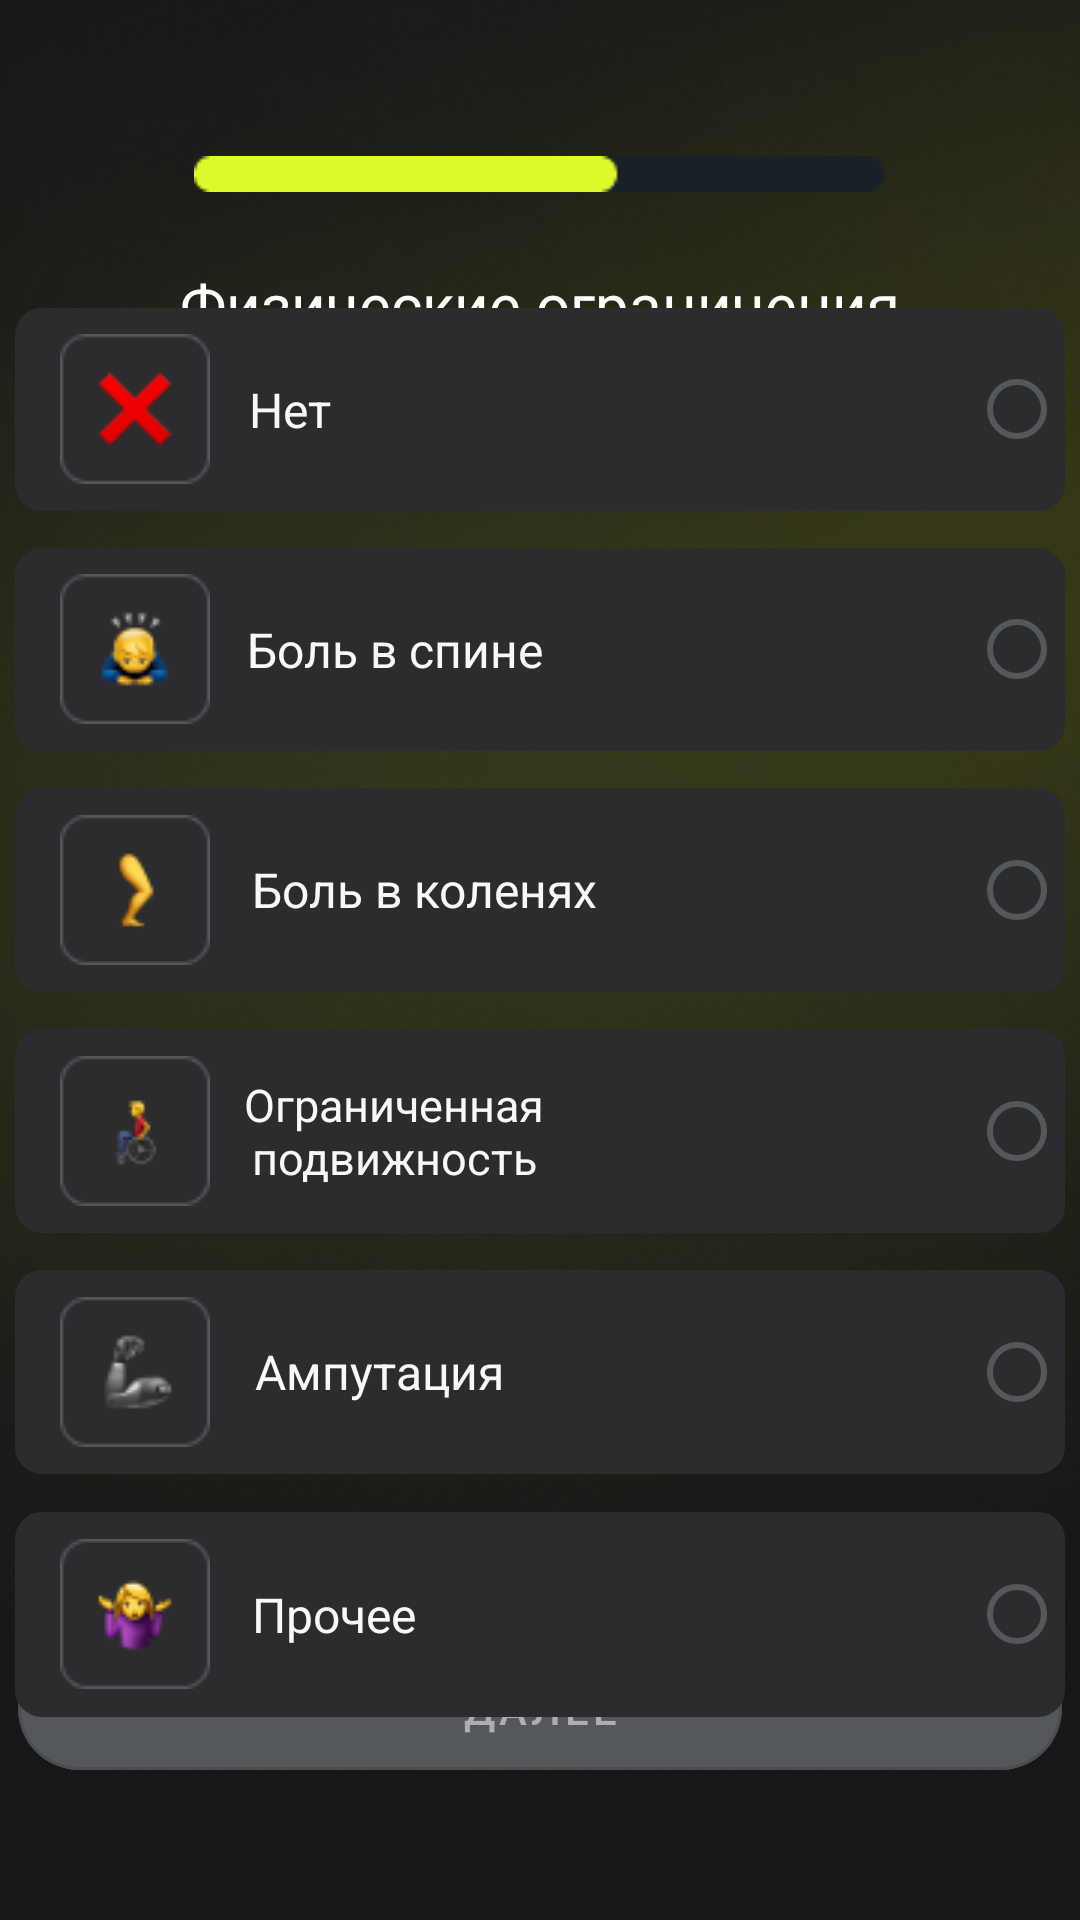

The Android layout XML behind this screen, and the referenced resources:
<!-- AndroidManifest.xml: application theme Theme.MyChoiceAI -->
<!-- res/layout/fragment_physical_limitations.xml -->
<?xml version="1.0" encoding="utf-8"?>
<androidx.constraintlayout.widget.ConstraintLayout xmlns:android="http://schemas.android.com/apk/res/android"
    xmlns:app="http://schemas.android.com/apk/res-auto"
    xmlns:tools="http://schemas.android.com/tools"
    android:layout_width="match_parent"
    android:layout_height="match_parent"
    android:background="@drawable/background"
    tools:context=".FragmentPhysicalLimitations">

    <ImageView
        android:id="@+id/imageView10"
        android:layout_width="wrap_content"
        android:layout_height="wrap_content"
        android:layout_marginTop="52dp"
        android:src="@drawable/bar6"
        app:layout_constraintEnd_toEndOf="parent"
        app:layout_constraintHorizontal_bias="0.497"
        app:layout_constraintStart_toStartOf="parent"
        app:layout_constraintTop_toTopOf="parent" />

    <com.google.android.material.button.MaterialButton
        android:id="@+id/then11"
        style="@style/Widget.MaterialComponents.Button.OutlinedButton"
        android:layout_width="348dp"
        android:layout_height="53dp"
        android:layout_marginTop="16dp"
        android:layout_marginBottom="44dp"
        android:backgroundTint="#54585C"
        android:text="Далее"
        android:textColor="#AAAFB4"
        app:cornerRadius="35dp"
        app:layout_constraintBottom_toBottomOf="parent"
        app:layout_constraintEnd_toEndOf="parent"
        app:layout_constraintStart_toStartOf="parent"
        app:layout_constraintTop_toBottomOf="@+id/radioGroup"
        app:layout_constraintVertical_bias="0.0" />

    <TextView
        android:id="@+id/textView19"
        android:layout_width="wrap_content"
        android:layout_height="wrap_content"
        android:layout_marginTop="88dp"
        android:text="Физические ограничения"
        android:textColor="#FFFFFF"
        android:textSize="20sp"
        app:layout_constraintEnd_toEndOf="parent"
        app:layout_constraintStart_toStartOf="parent"
        app:layout_constraintTop_toTopOf="parent" />

    <RadioGroup
        android:id="@+id/radioGroup1"
        android:layout_width="350dp"
        android:layout_height="470dp"
        android:layout_marginStart="50dp"

        android:layout_marginTop="-80dp"
        android:layout_marginEnd="50dp"
        android:orientation="vertical"
        app:layout_constraintBottom_toBottomOf="parent"
        app:layout_constraintEnd_toEndOf="parent"
        app:layout_constraintStart_toStartOf="parent"
        app:layout_constraintTop_toBottomOf="@+id/textView19">


        <RadioButton
            android:id="@+id/no"

            android:layout_width="350dp"
            android:layout_height="5dp"
            android:layout_weight="1"
            android:background="@drawable/rectangle2"
            android:drawableLeft="@drawable/no"
            android:layoutDirection="rtl"
            android:paddingLeft="15dp"
            android:paddingRight="200dp"
            android:text="Нет"
            android:textAlignment="center"
            android:textColor="#F7F8FA"
            android:textSize="16sp"
            android:theme="@style/MyRadioButton"/>

        <Space
            android:layout_width="wrap_content"
            android:layout_height="wrap_content"
            android:layout_weight="0.2" />

        <RadioButton
            android:id="@+id/back_pain"
            android:layout_width="350dp"
            android:layout_height="5dp"
            android:layout_weight="1"
            android:background="@drawable/rectangle2"
            android:drawableLeft="@drawable/backpain"
            android:layoutDirection="rtl"
            android:paddingLeft="15dp"
            android:paddingRight="130dp"
            android:text="Боль в спине"
            android:textAlignment="center"
            android:textColor="#F7F8FA"
            android:textSize="16sp"
            android:theme="@style/MyRadioButton"/>

        <Space
            android:layout_width="wrap_content"
            android:layout_height="wrap_content"
            android:layout_weight="0.2" />

        <RadioButton
            android:id="@+id/knee_pain"
            android:layout_width="350dp"
            android:layout_height="5dp"
            android:layout_weight="1"
            android:background="@drawable/rectangle2"
            android:drawableLeft="@drawable/kneepain"
            android:layoutDirection="rtl"
            android:paddingLeft="15dp"
            android:paddingRight="110dp"
            android:text="Боль в коленях"
            android:textAlignment="center"
            android:textColor="#F7F8FA"
            android:textSize="16sp"
            android:theme="@style/MyRadioButton"></RadioButton>

        <Space
            android:layout_width="wrap_content"
            android:layout_height="wrap_content"
            android:layout_weight="0.2" />

        <RadioButton
            android:id="@+id/lim_mobility"
            android:layout_width="350dp"
            android:layout_height="5dp"
            android:layout_weight="1"
            android:background="@drawable/rectangle2"
            android:drawableLeft="@drawable/limphys"
            android:layoutDirection="rtl"
            android:paddingLeft="15dp"
            android:paddingRight="130dp"
            android:text="Ограниченная подвижность"
            android:textAlignment="center"
            android:textColor="#F7F8FA"
            android:textSize="15sp"
            android:theme="@style/MyRadioButton"></RadioButton>

        <Space
            android:layout_width="match_parent"
            android:layout_height="wrap_content"
            android:layout_weight="0.2" />

        <RadioButton
            android:id="@+id/amputation"
            android:layout_width="350dp"
            android:layout_height="5dp"
            android:layout_weight="1"
            android:background="@drawable/rectangle2"
            android:drawableLeft="@drawable/amputation"
            android:layoutDirection="rtl"
            android:paddingLeft="15dp"
            android:paddingRight="140dp"
            android:text="Ампутация"
            android:textAlignment="center"
            android:textColor="#F7F8FA"
            android:textSize="16sp"
            android:theme="@style/MyRadioButton"></RadioButton>

        <Space
            android:layout_width="match_parent"
            android:layout_height="wrap_content"
            android:layout_weight="0.2" />

        <RadioButton
            android:id="@+id/other"
            android:layout_width="350dp"
            android:layout_height="5dp"
            android:layout_weight="1"
            android:background="@drawable/rectangle2"
            android:drawableLeft="@drawable/other"
            android:layoutDirection="rtl"
            android:paddingLeft="15dp"
            android:paddingRight="170dp"
            android:text="Прочее"
            android:textAlignment="center"
            android:textColor="#F7F8FA"
            android:textSize="16sp"
            android:theme="@style/MyRadioButton"></RadioButton>
    </RadioGroup>
</androidx.constraintlayout.widget.ConstraintLayout>
<!-- resources referenced by this layout -->
<resources>
  <!-- drawable amputation: png bitmap (drawable, 1646 bytes) -->
  <!-- drawable background: png bitmap (drawable, 221637 bytes) -->
  <!-- drawable backpain: png bitmap (drawable, 2105 bytes) -->
  <!-- drawable bar6: png bitmap (drawable, 441 bytes) -->
  <!-- drawable kneepain: png bitmap (drawable, 1366 bytes) -->
  <!-- drawable limphys: png bitmap (drawable, 1520 bytes) -->
  <!-- drawable no: png bitmap (drawable, 1396 bytes) -->
  <!-- drawable other: png bitmap (drawable, 2069 bytes) -->
  <!-- drawable rectangle2 (drawable) -->
  <?xml version="1.0" encoding="UTF-8"?>
  <shape xmlns:android="http://schemas.android.com/apk/res/android" android:id="@+id/listview_background_shape">
      <stroke android:width="2dp" android:color="#2C2C2E" />
  
      <corners android:radius="8dp" />
      <solid android:color="#2C2C2E" />
  </shape>
  <style name="MyRadioButton" parent="Theme.AppCompat.Light">
          <item name="colorControlNormal">#54585C </item>
          <item name="colorControlActivated">#DEFA2C</item>
      </style>
  <style name="Theme.MyChoiceAI" parent="Theme.MaterialComponents.DayNight.DarkActionBar">
          
          <item name="colorPrimary">@color/purple_500</item>
          <item name="colorPrimaryVariant">@color/purple_700</item>
          <item name="colorOnPrimary">@color/white</item>
          
          <item name="colorSecondary">@color/teal_200</item>
          <item name="colorSecondaryVariant">@color/teal_700</item>
          <item name="colorOnSecondary">@color/black</item>
          
          <item name="android:statusBarColor">?attr/colorPrimaryVariant</item>
          
      </style>
  <color name="purple_500">#FF6200EE</color>
  <color name="purple_700">#FF3700B3</color>
  <color name="white">#FFFFFFFF</color>
  <color name="teal_200">#FF03DAC5</color>
  <color name="teal_700">#FF018786</color>
  <color name="black">#FF000000</color>
</resources>
